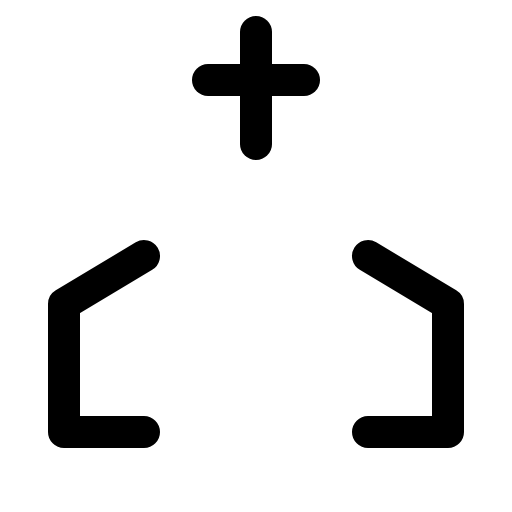
t = 0.00 s
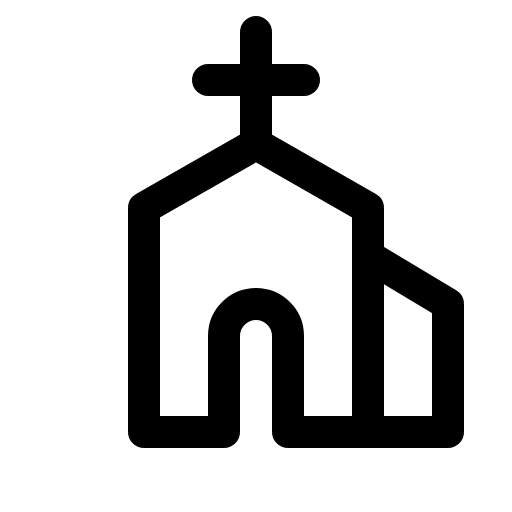
t = 1.20 s
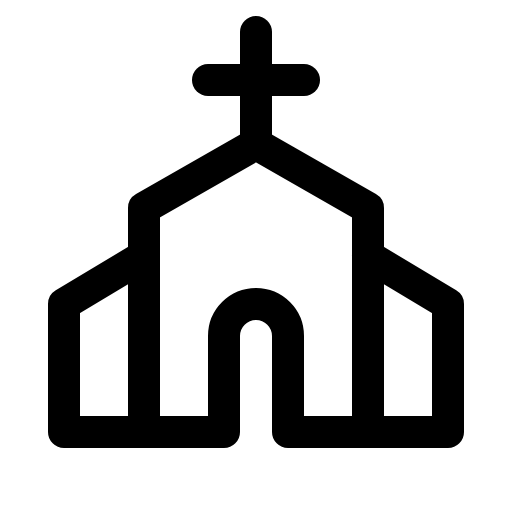
t = 1.58 s
t = 1.95 s: frame unchanged from t = 1.58 s, image omitted
t = 2.33 s: frame unchanged from t = 1.58 s, image omitted

The animated SVG that drew these frames (rendered in a browser with its animation timeline set to each time). Animation: 1 CSS @keyframes rule; one cycle of 2.70 s, repeats indefinitely.

<svg xmlns="http://www.w3.org/2000/svg" viewBox="0 0 256 256">
  <style>
    .draw-line {
      stroke-dasharray: 2000;
      stroke-dashoffset: 0;
    }
    svg:hover .draw-line {
      animation: phosphor-draw-in 1.5s ease-in-out infinite alternate;
    }
    @keyframes phosphor-draw-in {
      0%   { stroke-dashoffset: 2000; }
      100% { stroke-dashoffset: 0; }
    }
  </style><rect width="256" height="256" fill="none"/><path d="M72,216h40V168a16,16,0,0,1,16-16h0a16,16,0,0,1,16,16v48h40V104L128,72,72,104Z" fill="none" stroke="currentColor" stroke-linecap="round" stroke-linejoin="round" stroke-width="16" class="draw-line" pathLength="1" style="animation-delay: 0s"/><line x1="128" y1="72" x2="128" y2="16" fill="none" stroke="currentColor" stroke-linecap="round" stroke-linejoin="round" stroke-width="16" class="draw-line" pathLength="1" style="animation-delay: 0.3s"/><line x1="104" y1="40" x2="152" y2="40" fill="none" stroke="currentColor" stroke-linecap="round" stroke-linejoin="round" stroke-width="16" class="draw-line" pathLength="1" style="animation-delay: 0.6s"/><polyline points="184 128 224 152 224 216 184 216" fill="none" stroke="currentColor" stroke-linecap="round" stroke-linejoin="round" stroke-width="16" class="draw-line" pathLength="1" style="animation-delay: 0.9s"/><polyline points="72 128 32 152 32 216 72 216" fill="none" stroke="currentColor" stroke-linecap="round" stroke-linejoin="round" stroke-width="16" class="draw-line" pathLength="1" style="animation-delay: 1.2s"/></svg>
